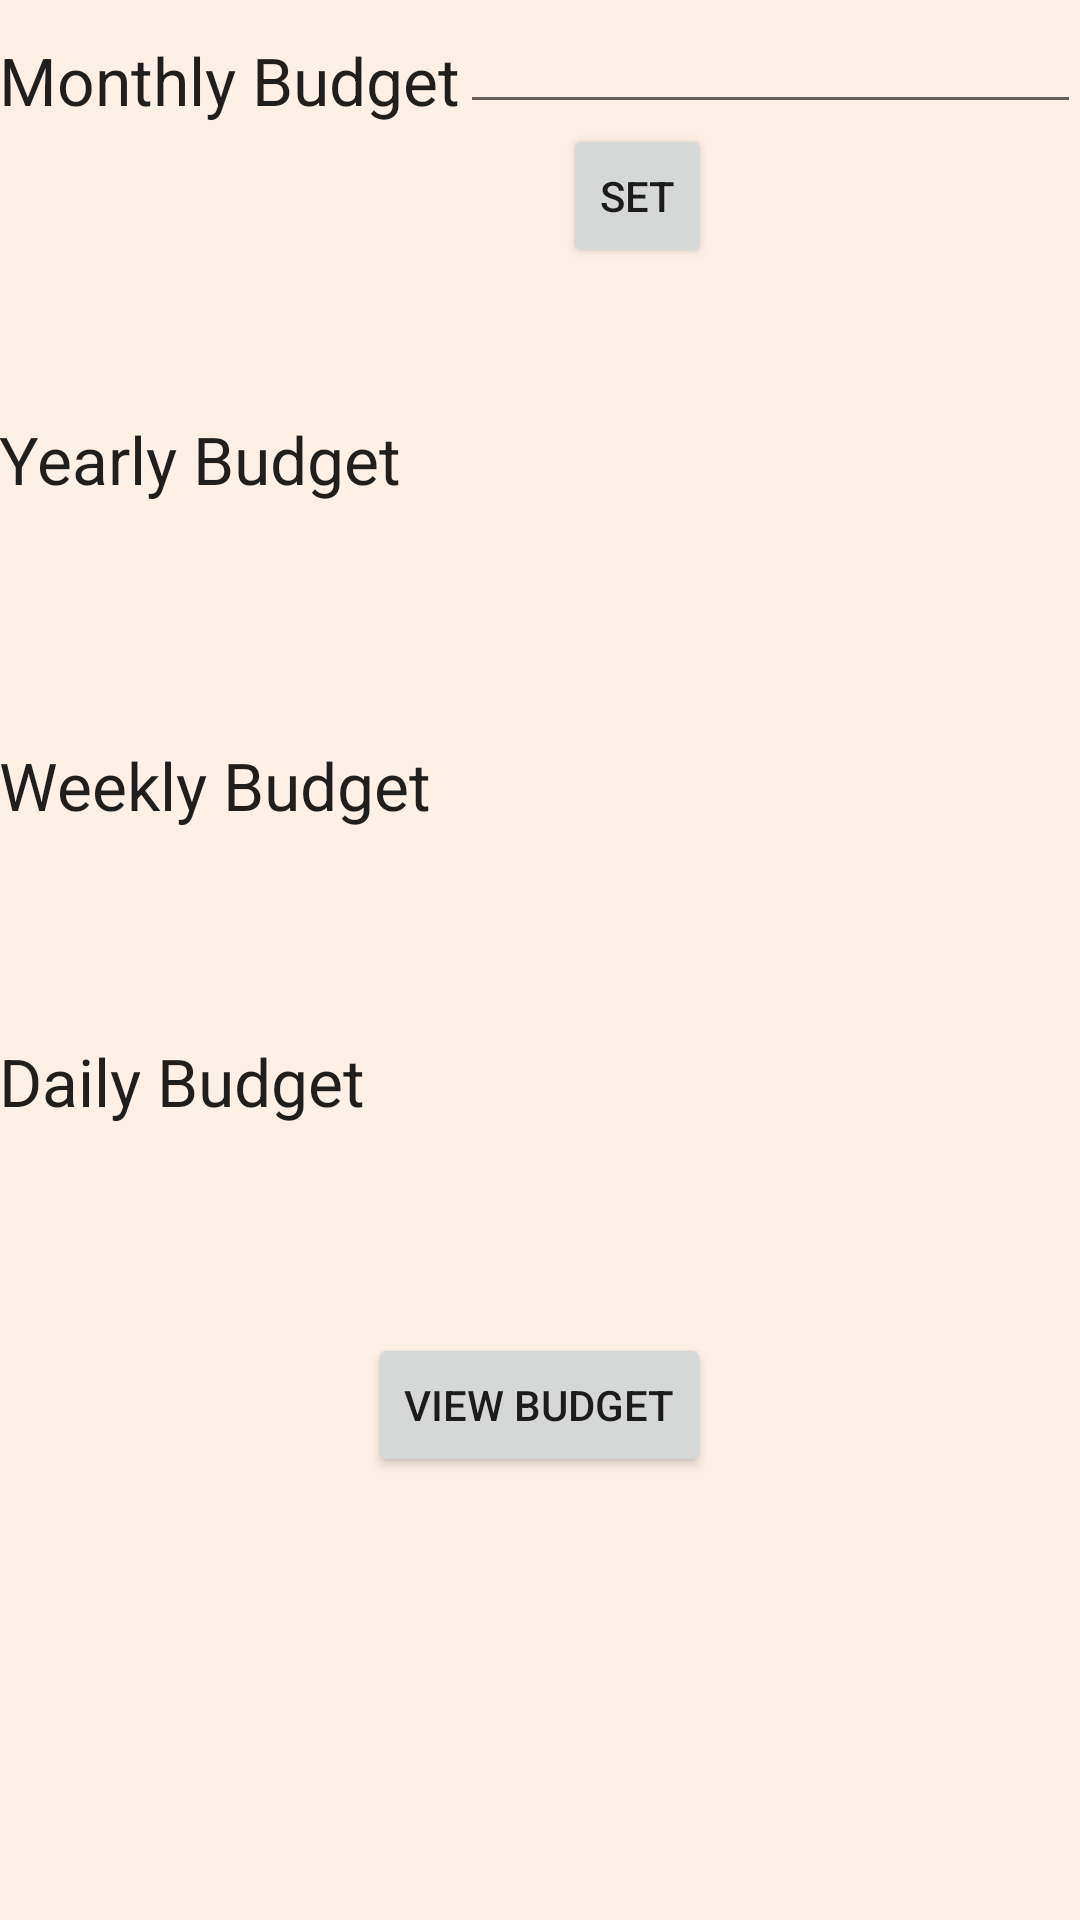

Produce the Android XML layout that renders to this screen, including the resource entries it uses.
<!-- AndroidManifest.xml: application theme AppTheme -->
<!-- res/layout/content_main1.xml -->
<?xml version="1.0" encoding="utf-8"?>
<RelativeLayout xmlns:android="http://schemas.android.com/apk/res/android"
    xmlns:tools="http://schemas.android.com/tools"
    xmlns:app="http://schemas.android.com/apk/res-auto" android:layout_width="match_parent"
    android:layout_height="match_parent" android:paddingLeft="@dimen/activity_horizontal_margin"
    android:paddingRight="@dimen/activity_horizontal_margin"
    android:paddingTop="@dimen/activity_vertical_margin"
    android:paddingBottom="@dimen/activity_vertical_margin"
    android:background="#FCF0E7"
    app:layout_behavior="@string/appbar_scrolling_view_behavior"

    >



    <EditText
        android:layout_width="wrap_content"
        android:layout_height="wrap_content"
        android:inputType="numberDecimal"
        android:ems="10"
        android:id="@+id/txtMBudget"
        android:layout_alignParentTop="true"
        android:layout_toRightOf="@+id/textView4"
        android:textColor="#FF0000"/>

    <TextView
        android:layout_width="wrap_content"
        android:layout_height="wrap_content"
        android:textAppearance="?android:attr/textAppearanceLarge"
        android:text="@string/yearly_budget"
        android:id="@+id/textView"
        android:layout_below="@+id/btnset"
        android:layout_alignParentLeft="true"
        android:layout_alignParentStart="true"
        android:layout_marginTop="49dp" />

    <TextView
        android:layout_width="wrap_content"
        android:layout_height="wrap_content"
        android:textAppearance="?android:attr/textAppearanceLarge"
        android:text="@string/weekly_budget"
        android:id="@+id/textView2"
        android:layout_below="@+id/textView6"
        android:layout_alignParentLeft="true"
        android:layout_alignParentStart="true"
        android:layout_marginTop="55dp" />

    <TextView
        android:layout_width="wrap_content"
        android:layout_height="wrap_content"
        android:textAppearance="?android:attr/textAppearanceLarge"
        android:text="@string/daily_budget"
        android:id="@+id/textView3"
        android:layout_marginTop="45dp"
        android:layout_below="@+id/txtMyBud"
        android:layout_alignParentLeft="true"
        android:layout_alignParentStart="true" />

    <TextView
        android:layout_width="wrap_content"
        android:layout_height="wrap_content"
        android:textAppearance="?android:attr/textAppearanceLarge"
        android:text="@string/monthly_budget"
        android:id="@+id/textView4"
        android:layout_alignBottom="@+id/txtMBudget"
        android:layout_alignParentLeft="true"
        android:layout_alignParentStart="true" />

    <Button
        style="?android:attr/buttonStyleSmall"
        android:layout_width="wrap_content"
        android:layout_height="wrap_content"
        android:text="Set"
        android:id="@+id/btnset"
        android:layout_below="@+id/txtMBudget"
        android:layout_alignRight="@+id/btnview"
        android:layout_alignEnd="@+id/btnview" />

    <Button
        style="?android:attr/buttonStyleSmall"
        android:layout_width="wrap_content"
        android:layout_height="wrap_content"
        android:text="View Budget"
        android:id="@+id/btnview"
        android:layout_marginTop="45dp"
        android:layout_below="@+id/textView7"
        android:layout_centerHorizontal="true" />

    <TextView
        android:layout_width="wrap_content"
        android:layout_height="wrap_content"
        android:textAppearance="?android:attr/textAppearanceMedium"
        android:id="@+id/txtMyBud"
        android:layout_below="@+id/textView2"
        android:layout_alignParentLeft="true"
        android:layout_alignParentStart="true"
        android:textColor="#FF33B5E5"/>

    <TextView
        android:layout_width="wrap_content"
        android:layout_height="wrap_content"
        android:textAppearance="?android:attr/textAppearanceMedium"
        android:id="@+id/textView6"
        android:layout_below="@+id/textView"
        android:layout_alignParentLeft="true"
        android:layout_alignParentStart="true"
        android:textColor="#FF33B5E5"/>

    <TextView
        android:layout_width="wrap_content"
        android:layout_height="wrap_content"
        android:textAppearance="?android:attr/textAppearanceMedium"
        android:id="@+id/textView7"
        android:layout_below="@+id/textView3"
        android:layout_alignParentLeft="true"
        android:layout_alignParentStart="true"
        android:textColor="#FF33B5E5"/>







</RelativeLayout>
<!-- resources referenced by this layout -->
<resources>
  <string name="daily_budget">Daily Budget</string>
  <string name="monthly_budget">Monthly Budget</string>
  <string name="weekly_budget">Weekly Budget</string>
  <string name="yearly_budget">Yearly Budget</string>
  <style name="AppTheme" parent="Theme.AppCompat.Light.DarkActionBar">
          
      </style>
</resources>
